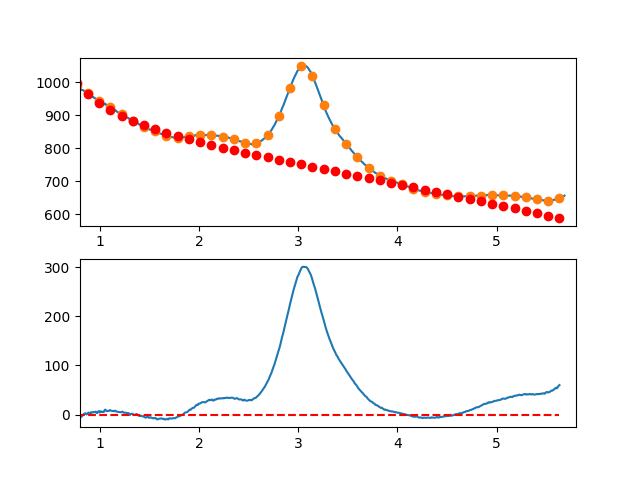

Values plotted in this chart, from the file beside it:
7.660095065371018697e-01, -7.213816846964505203e+00
7.716692588143090337e-01, -6.173496780838945597e+00
7.773290110915161977e-01, -6.326799510487376210e+00
7.829887633687233617e-01, -5.981418878664385375e+00
7.886485156459305257e-01, -4.275048728123920228e+00
7.943082679231376897e-01, -4.375382901620241682e+00
7.999680202003448537e-01, -3.268115241907480595e+00
8.056277724775520177e-01, -4.801939591739710522e+00
8.112875247547591817e-01, -2.850549793871209658e+00
8.169472770319663457e-01, -4.084639691056054289e+00
8.226070293091735097e-01, -2.459903126048629929e+00
8.282667815863807848e-01, -8.280339416025981336e-01
8.339265338635878377e-01, 1.592740195275155202e-01
8.395862861407951128e-01, -2.696730854122506571e-01
8.452460384180022768e-01, 1.278430900823764205e+00
8.509057906952094408e-01, 2.807892135481324658e+00
8.565655429724164938e-01, 1.816016775806588157e+00
8.622252952496237688e-01, 1.852110979045505701e+00
8.678850475268309328e-01, 2.394809024436881373e-01
8.735447998040380968e-01, 1.640432703247029167e+00
8.792045520812451498e-01, 2.896272538700827681e+00
8.848643043584524248e-01, 4.056306566052057860e+00
8.905240566356595888e-01, 3.114840942545811231e+00
8.961838089128667528e-01, 2.368181825427996046e+00
9.018435611900738058e-01, 2.319635371944627877e+00
9.075033134672810808e-01, 3.976507739341741399e+00
9.131630657444882448e-01, 5.045105084864530909e+00
9.188228180216954089e-01, 3.987733565759754129e+00
9.244825702989024618e-01, 4.049699339272365251e+00
9.301423225761097369e-01, 4.457308562648677253e+00
9.358020748533169009e-01, 5.349867393134445592e+00
9.414618271305239539e-01, 5.362681987975634001e+00
9.471215794077312289e-01, 4.934058504418089797e+00
9.527813316849383929e-01, 5.333303099707336514e+00
9.584410839621455569e-01, 6.076721931089764439e+00
9.641008362393528319e-01, 3.627621155810857090e+00
9.697605885165598849e-01, 2.987306931116449960e+00
9.754203407937670489e-01, 3.456085414252697774e+00
9.810800930709743239e-01, 5.986262762464775733e+00
9.867398453481812659e-01, 6.747145132999321504e+00
9.923995976253885409e-01, 6.732038683101563947e+00
9.980593499025957049e-01, 4.326225187485079005e+00
1.003719102179802869e+00, 5.991888890731843276e+00
1.009378854457010144e+00, 6.843189654891602913e+00
1.015038606734217197e+00, 6.113287342013336456e+00
1.020698359011424472e+00, 4.968341814146924662e+00
1.026358111288631525e+00, 5.455512933341310600e+00
1.032017863565838578e+00, 5.938960561646467795e+00
1.037677615843045853e+00, 5.287844561111228359e+00
1.043337368120253128e+00, 5.812324793785705879e+00
1.048997120397460181e+00, 9.246561121719196308e+00
1.054656872674667456e+00, 1.008171340696083007e+01
1.060316624951874509e+00, 8.835941511560235995e+00
1.065976377229081784e+00, 7.721405297567002890e+00
1.071636129506288837e+00, 6.768264627030362135e+00
1.077295881783495890e+00, 7.001679361999777029e+00
1.082955634060703165e+00, 7.690809364525193814e+00
1.088615386337910440e+00, 7.253814496655195398e+00
1.094275138615117493e+00, 7.878854620439938117e+00
1.099934890892324768e+00, 9.179089597928737021e+00
1.105594643169532043e+00, 8.657679291170438773e+00
... 809 more rows
